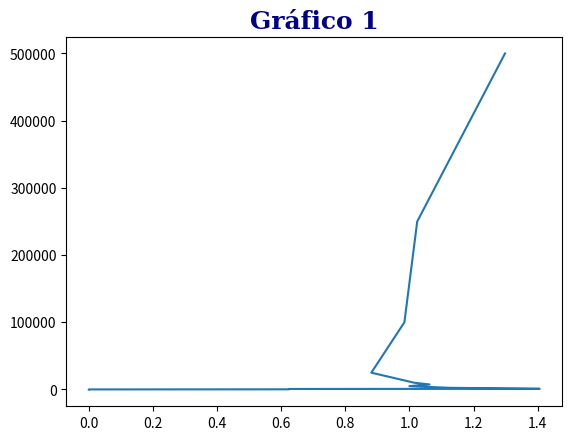

The script that saved this image: (Note: this script raises an exception after producing the figure.)
# -*- coding: utf-8 -*-
import sys
import matplotlib.pyplot as plt

plt.title("Gráfico 1",
          fontdict={'family': 'serif',
                    'color': 'darkblue',
                    'weight': 'bold',
                    'size': 18})

numeropag = [10, 25, 50, 75, 100, 250, 500, 750, 1000, 2500,
             5000, 7500, 10000, 25000, 50000, 100000, 250000, 500000]
tempo1 = [0.000000000000000, 0.000000000000000, 0.000000000000000, 0.000000000000000, 0.000000000000000, 0.625000000000000, 0.625012500000000, 0.625008333500000, 1.406256250083335,
          1.125005625025000, 1.000002250011250, 1.062501333336333, 1.015626062501333, 0.881250406250425, 0.915625176250081, 0.984375091562518, 1.024375039375004, 1.298125020487501]

plt.plot(tempo1, numeropag)
plt.plotfile(sys.argv[1], cols=(0, 1), names=[
             "Num. de Paginas", "Tempo"], delimiter=" ")
plt.show()
